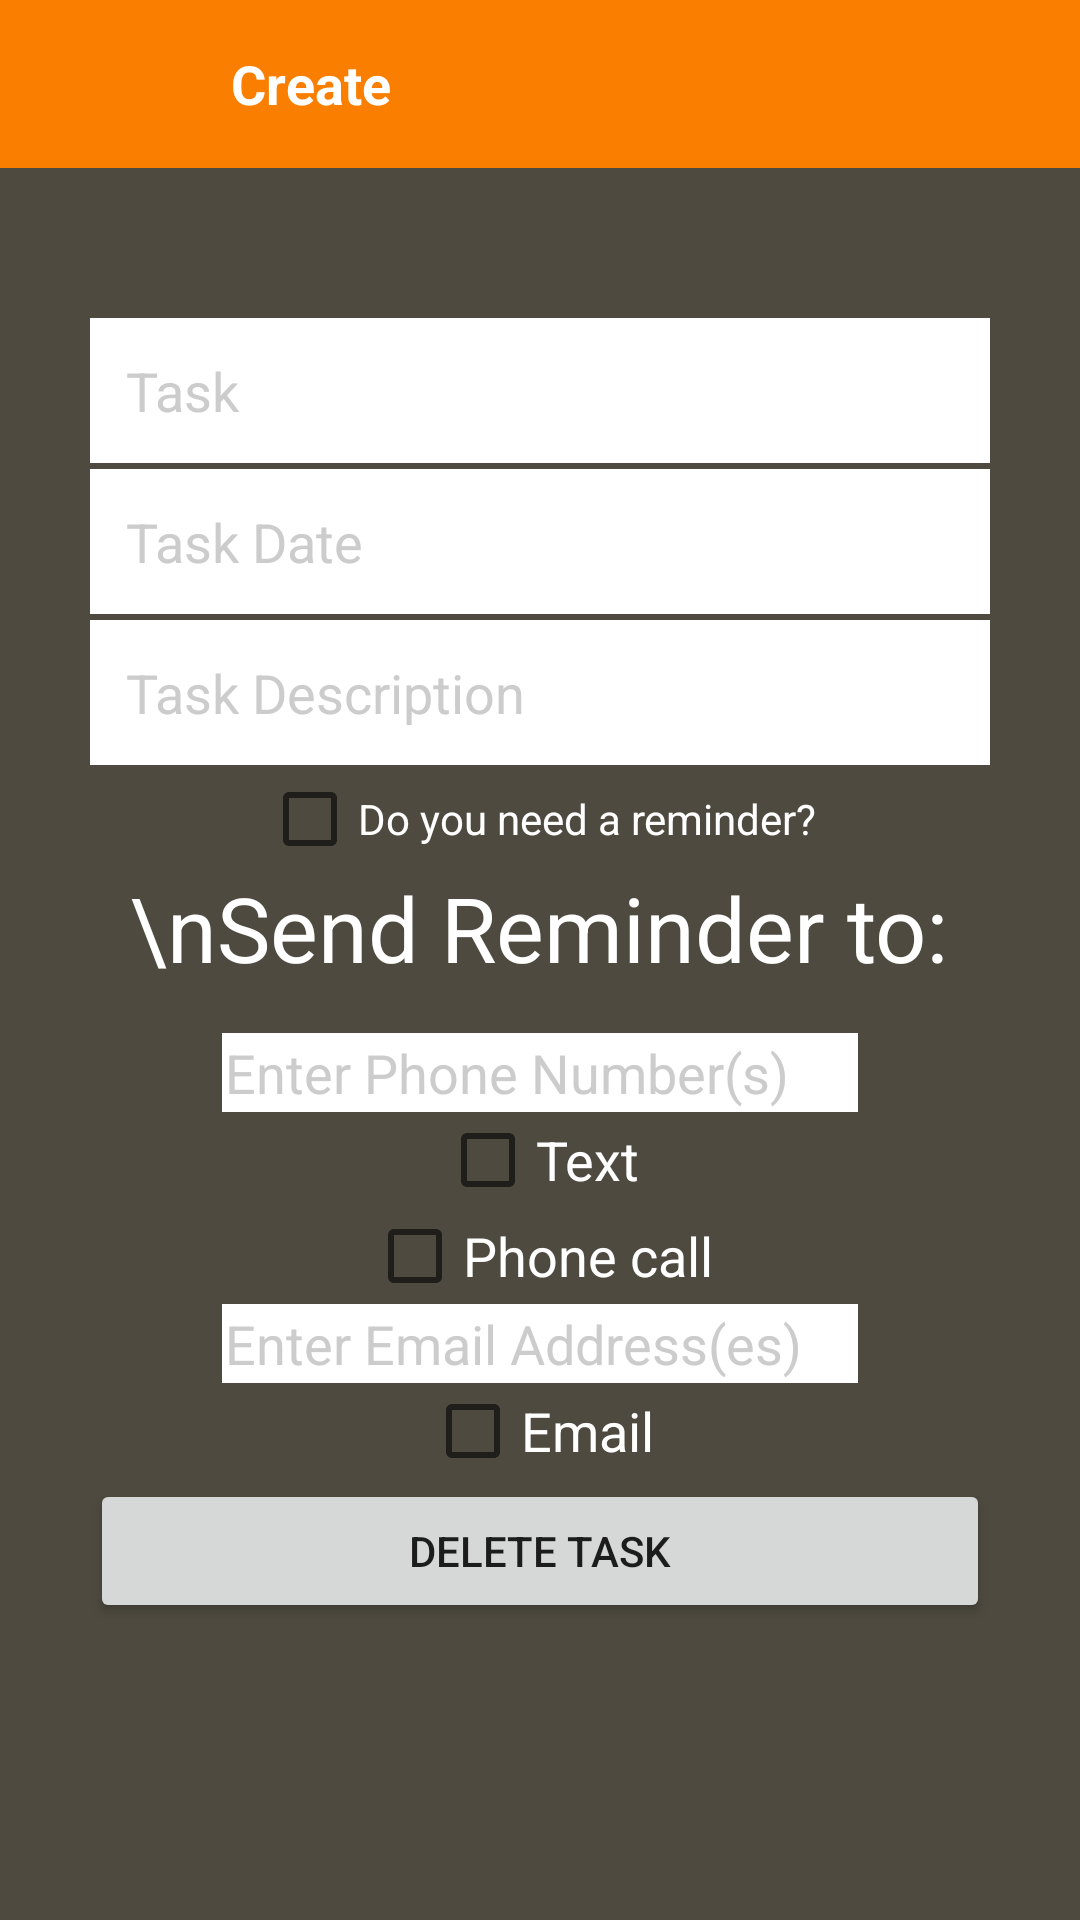

The Android layout XML behind this screen, and the referenced resources:
<!-- AndroidManifest.xml: application theme AppThemeToolBar -->
<!-- res/layout/task_add_new.xml -->
<?xml version="1.0" encoding="utf-8"?>
<RelativeLayout xmlns:android="http://schemas.android.com/apk/res/android"
    xmlns:app="http://schemas.android.com/apk/res-auto"
    android:layout_width="match_parent"
    android:layout_height="match_parent"
    android:background="#4E4A40">

    <android.support.v7.widget.Toolbar
        android:id="@+id/toolbar_task_add"
        android:layout_width="match_parent"
        android:layout_height="wrap_content"
        android:layout_alignParentTop="true"
        android:background="?attr/colorPrimary"
        android:minHeight="?attr/actionBarSize"
        app:popupTheme="@style/ThemeOverlay.AppCompat.Light"
        app:theme="@style/ThemeOverlay.AppCompat.Dark.ActionBar">

        <LinearLayout xmlns:android="http://schemas.android.com/apk/res/android"
            android:layout_width="match_parent"
            android:layout_height="wrap_content"
            android:gravity="center_vertical"
            android:orientation="horizontal"
            android:weightSum="1">

            <ImageView
                android:layout_width="35dp"
                android:layout_height="35dp"
                android:layout_margin="5dp"
                android:background="@android:color/transparent"
                android:onClick="closeAddTask"
                android:padding="5dp"
                android:src="@drawable/ic_action_close" />

            <TextView
                android:id="@+id/toolbar_task_add_title"
                android:layout_width="0dp"
                android:layout_height="wrap_content"
                android:layout_weight="1"
                android:drawablePadding="0dp"
                android:gravity="center_vertical|start"
                android:paddingLeft="16dp"
                android:paddingRight="4dp"
                android:text="Create"
                android:textColor="#ffffff"
                android:textSize="18dp"
                android:textStyle="bold" />

            <ImageView
                android:layout_width="35dp"
                android:layout_height="35dp"
                android:layout_margin="5dp"
                android:background="@android:color/transparent"
                android:onClick="doneAddTask"
                android:padding="5dp"
                android:src="@drawable/ic_action_done" />
        </LinearLayout>
    </android.support.v7.widget.Toolbar>


    <LinearLayout
        android:layout_width="match_parent"
        android:layout_height="wrap_content"
        android:layout_below="@+id/toolbar_task_add"
        android:layout_centerInParent="true"
        android:layout_marginTop="50dp"
        android:background="#4E4A40"
        android:gravity="center"
        android:orientation="vertical"
        android:paddingLeft="30dp"
        android:paddingRight="30dp">

        <EditText
            android:id="@+id/task_name"
            android:layout_width="match_parent"
            android:layout_height="match_parent"
            android:layout_centerVertical="true"
            android:layout_gravity="center"
            android:background="@android:color/white"
            android:ems="10"
            android:hint="Task"
            android:padding="12dp"
            android:singleLine="true"
            android:textColor="#666666"
            android:textColorHint="#CCCCCC" />

        <Space
            android:layout_width="match_parent"
            android:layout_height="2dp"
            android:background="#D2D2D2" />

        <EditText
            android:id="@+id/task_date"
            android:layout_width="match_parent"
            android:layout_height="match_parent"
            android:layout_centerVertical="true"
            android:layout_gravity="center"
            android:background="@android:color/white"
            android:ems="10"
            android:focusable="false"
            android:hint="Task Date"
            android:onClick="showStartDatePicker"
            android:padding="12dp"
            android:singleLine="true"
            android:textColor="#666666"
            android:textColorHint="#CCCCCC" />

        <Space
            android:layout_width="match_parent"
            android:layout_height="2dp"
            android:background="#D2D2D2" />

        <EditText
            android:id="@+id/task_desc"
            android:layout_width="match_parent"
            android:layout_height="match_parent"
            android:layout_centerVertical="true"
            android:layout_gravity="center"
            android:background="@android:color/white"
            android:ems="10"
            android:hint="Task Description"
            android:padding="12dp"
            android:singleLine="true"
            android:textColor="#666666"
            android:textColorHint="#CCCCCC" />

        <Space
            android:layout_width="match_parent"
            android:layout_height="2dp"
            android:background="#D2D2D2" />

        <CheckBox
            android:id="@+id/checkBox0"
            android:layout_width="wrap_content"
            android:layout_height="wrap_content"
            android:layout_above="@+id/checkBox1"
            android:layout_centerHorizontal="true"
            android:text="Do you need a reminder?"
            android:textColor="@color/cardview_light_background" />

        <TextView
            android:layout_width="wrap_content"
            android:layout_height="wrap_content"
            android:color="@android:color/white"
            android:paddingBottom="15sp"
            android:text="\nSend Reminder to:"
            android:textColor="#FFFFFF"
            android:textSize="30sp" />

        <EditText
            android:id="@+id/task_phone"
            android:layout_width="212dp"
            android:layout_height="match_parent"
            android:layout_centerVertical="true"
            android:layout_gravity="center"
            android:width="@dimen/cardview_default_radius"
            android:background="@android:color/white"
            android:ems="10"
            android:hint="Enter Phone Number(s)"
            android:padding="1dp"
            android:singleLine="true"
            android:textColor="#666666"
            android:textColorHint="#CCCCCC" />

        <CheckBox
            android:id="@+id/checkBox1"
            android:layout_width="wrap_content"
            android:layout_height="wrap_content"
            android:layout_above="@+id/checkBox1"
            android:layout_centerHorizontal="true"
            android:text="Text"
            android:textColor="@color/cardview_light_background"
            android:textSize="18sp" />

        <CheckBox
            android:id="@+id/checkBox3"
            android:layout_width="wrap_content"
            android:layout_height="wrap_content"
            android:layout_above="@+id/checkBox2"
            android:layout_alignStart="@+id/checkBox2"
            android:layout_alignLeft="@+id/checkBox2"
            android:layout_alignBottom="@id/checkBox2"
            android:checked="false"
            android:text="Phone call"
            android:textColor="#FFFFFF"
            android:textSize="18sp" />

        <EditText
            android:id="@+id/task_email"
            android:layout_width="212dp"
            android:layout_height="match_parent"
            android:layout_centerVertical="true"
            android:layout_gravity="center"
            android:width="@dimen/cardview_default_radius"
            android:background="@android:color/white"
            android:ems="10"
            android:hint="Enter Email Address(es)"
            android:padding="1dp"
            android:singleLine="true"
            android:textColor="#666666"
            android:textColorHint="#CCCCCC" />

        <CheckBox
            android:id="@+id/checkBox2"
            android:layout_width="wrap_content"
            android:layout_height="wrap_content"
            android:layout_above="@+id/checkBox2"
            android:layout_alignStart="@+id/checkBox2"
            android:layout_alignLeft="@+id/checkBox2"
            android:layout_alignBottom="@id/checkBox2"
            android:checked="false"
            android:text="Email"
            android:textColor="#FFFFFF"
            android:textSize="18sp" />

        <Button
            android:id="@+id/button2"
            android:layout_width="match_parent"
            android:layout_height="wrap_content"
            android:clickable="false"
            android:text="Delete Task" />

    </LinearLayout>
</RelativeLayout>
<!-- resources referenced by this layout -->
<resources>
  <style name="AppThemeToolBar" parent="Theme.AppCompat.Light.NoActionBar">
  
          <item name="colorPrimary">#FA7E00</item>
  
          <item name="colorPrimaryDark">#88888B</item>
  
          <item name="colorAccent">#FFD200</item>
      </style>
</resources>
